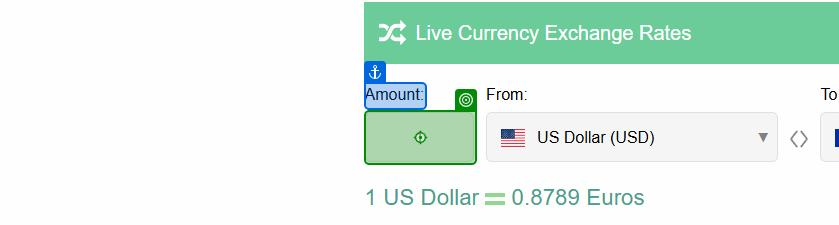
Task: Robotic Enterprise Framework
Workflow: RealizarConversion

Step 1: check the text box 'Amount:' in window 'Free Currency Converter | Live Currency Exchange Rates Calculator' (chrome.exe)

Step 2: type [in_ValorOrigen.ToString] into the text box 'Amount:' in window 'Free Currency Converter | Live Currency Exchange Rates Calculator' (chrome.exe) (same screen as step 1)

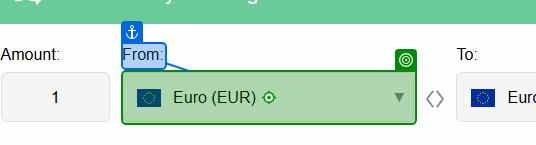
Step 3: type [in_MonedaOrigen] into the text box 'From:' in window 'Free Currency Converter | Live Currency Exchange Rates Calculator' (chrome.exe)

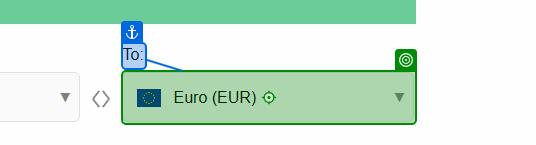
Step 4: type [in_MonedaDestino] into the text box 'To:' in window 'Free Currency Converter | Live Currency Exchange Rates Calculator' (chrome.exe)
